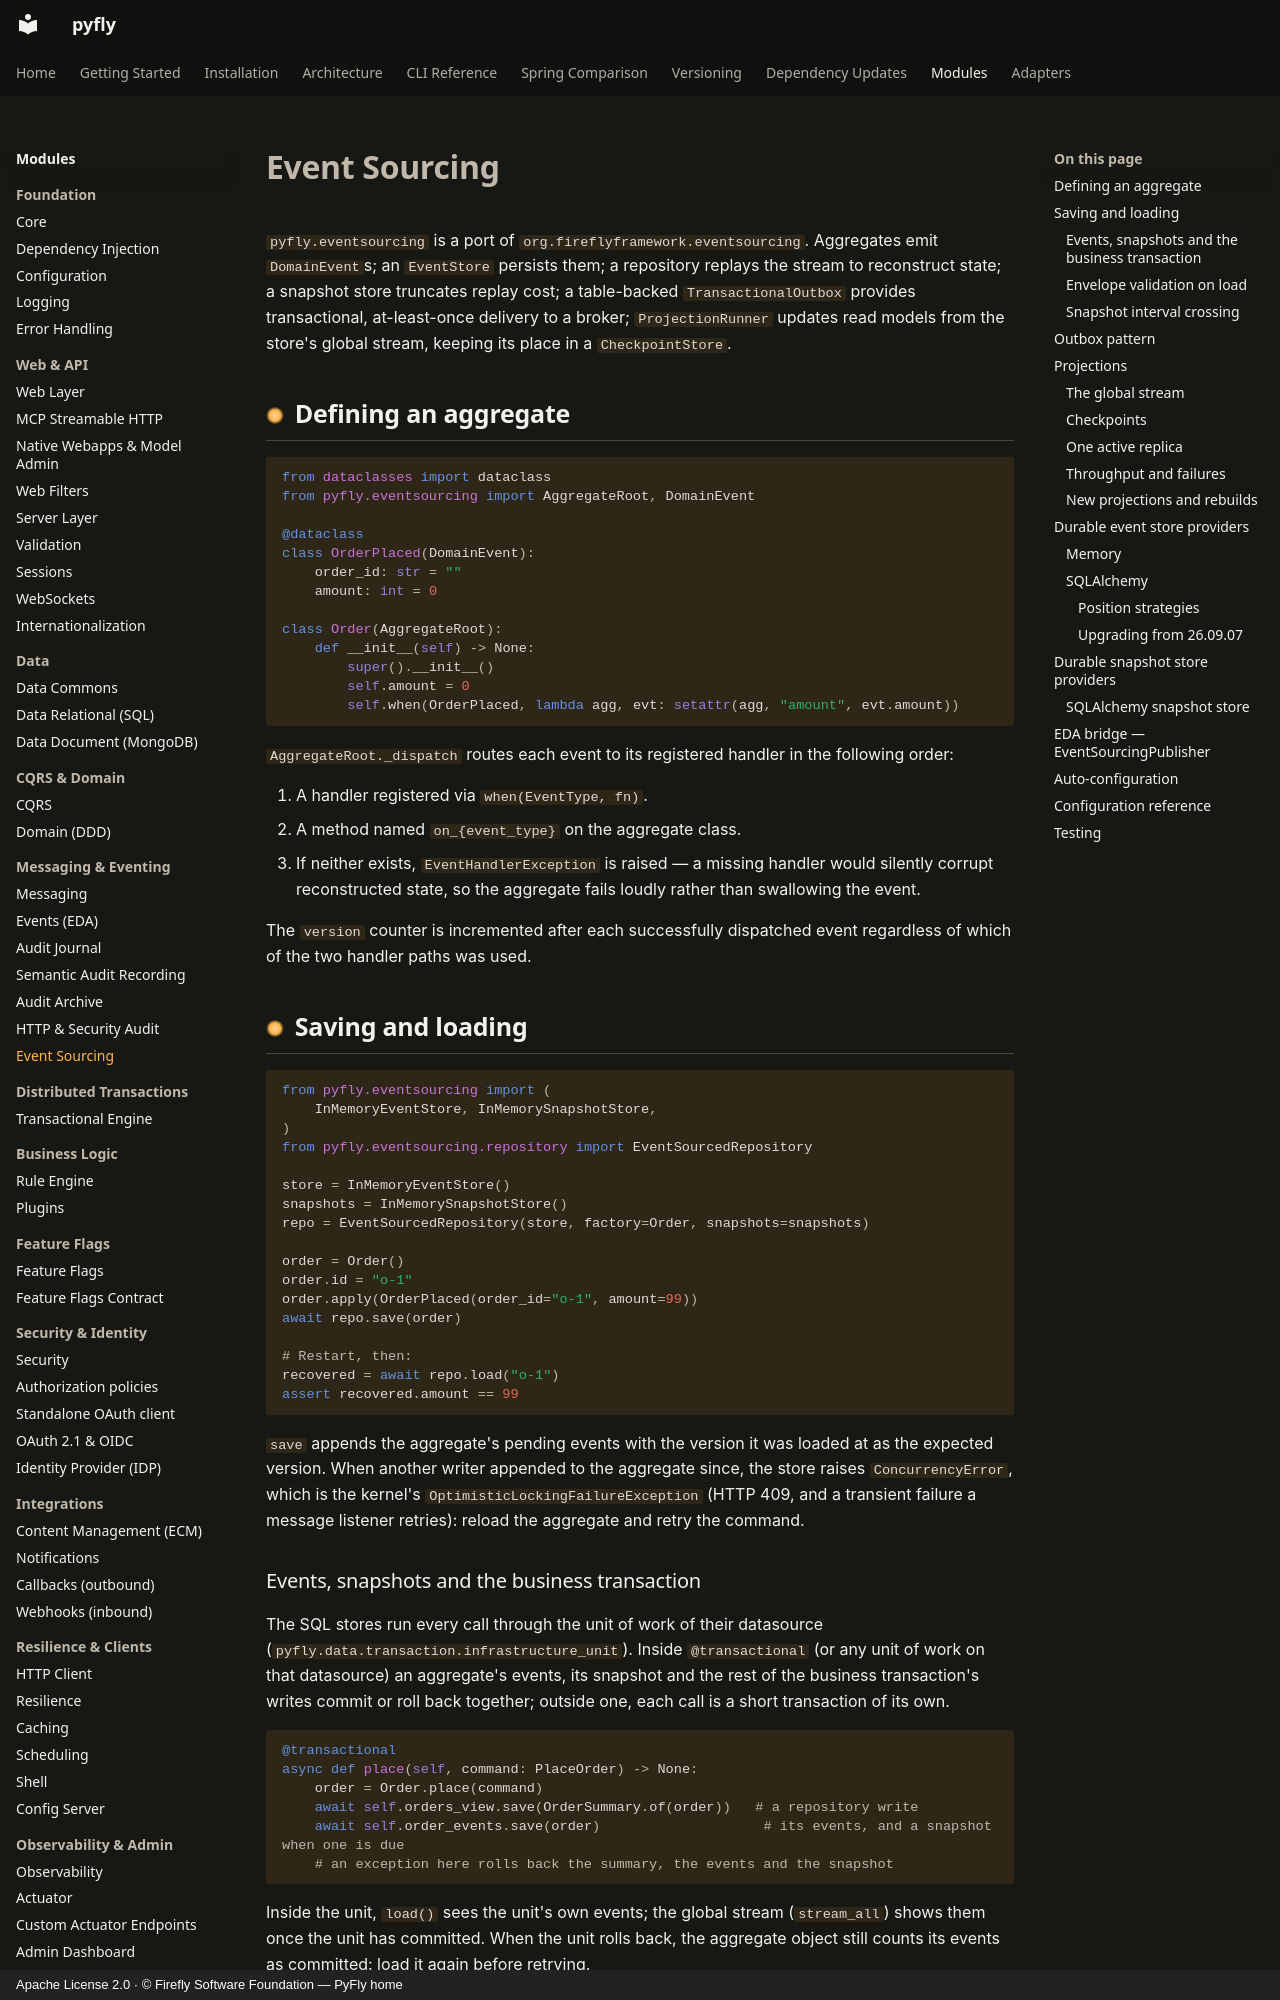

repository: fireflyframework/fireflyframework-pyfly · page: modules/eventsourcing/index.html · generator: mkdocs · copyright: Apache License 2.0 · © Firefly Software Foundation — PyFly home

# Event Sourcing

`pyfly.eventsourcing` is a port of `org.fireflyframework.eventsourcing`.
Aggregates emit `DomainEvent`s; an `EventStore` persists them; a
repository replays the stream to reconstruct state; a snapshot store
truncates replay cost; a table-backed `TransactionalOutbox` provides transactional, at-least-once
delivery to a broker; `ProjectionRunner` updates read models from the
store's global stream, keeping its place in a `CheckpointStore`.

## Defining an aggregate

```python
from dataclasses import dataclass
from pyfly.eventsourcing import AggregateRoot, DomainEvent

@dataclass
class OrderPlaced(DomainEvent):
    order_id: str = ""
    amount: int = 0

class Order(AggregateRoot):
    def __init__(self) -> None:
        super().__init__()
        self.amount = 0
        self.when(OrderPlaced, lambda agg, evt: setattr(agg, "amount", evt.amount))
```

`AggregateRoot._dispatch` routes each event to its registered handler
in the following order:

1. A handler registered via `when(EventType, fn)`.
2. A method named `on_{event_type}` on the aggregate class.
3. If neither exists, `EventHandlerException` is raised — a missing
   handler would silently corrupt reconstructed state, so the aggregate
   fails loudly rather than swallowing the event.

The `version` counter is incremented after each successfully dispatched
event regardless of which of the two handler paths was used.

## Saving and loading

```python
from pyfly.eventsourcing import (
    InMemoryEventStore, InMemorySnapshotStore,
)
from pyfly.eventsourcing.repository import EventSourcedRepository

store = InMemoryEventStore()
snapshots = InMemorySnapshotStore()
repo = EventSourcedRepository(store, factory=Order, snapshots=snapshots)

order = Order()
order.id = "o-1"
order.apply(OrderPlaced(order_id="o-1", amount=99))
await repo.save(order)

# Restart, then:
recovered = await repo.load("o-1")
assert recovered.amount == 99
```

`save` appends the aggregate's pending events with the version it was loaded at as the expected version. When
another writer appended to the aggregate since, the store raises `ConcurrencyError`, which is the kernel's
`OptimisticLockingFailureException` (HTTP 409, and a transient failure a message listener retries): reload the
aggregate and retry the command.

### Events, snapshots and the business transaction

The SQL stores run every call through the unit of work of their datasource
(`pyfly.data.transaction.infrastructure_unit`). Inside `@transactional` (or any unit of work on that
datasource) an aggregate's events, its snapshot and the rest of the business transaction's writes commit or roll
back together; outside one, each call is a short transaction of its own.

```python
@transactional
async def place(self, command: PlaceOrder) -> None:
    order = Order.place(command)
    await self.orders_view.save(OrderSummary.of(order))   # a repository write
    await self.order_events.save(order)                    # its events, and a snapshot when one is due
    # an exception here rolls back the summary, the events and the snapshot
```

Inside the unit, `load()` sees the unit's own events; the global stream (`stream_all`) shows them once the unit
has committed. When the unit rolls back, the aggregate object still counts its events as committed: load it again
before retrying.

### Envelope validation on load

`EventSourcedRepository.load` validates every replayed envelope:

* If `envelope.aggregate_id` does not match the requested aggregate ID,
  `EventHandlerException` is raised — this indicates a store bug or
  cross-aggregate data corruption.
* If `envelope.aggregate_type` is set and does not match the aggregate's
  class name, `EventHandlerException` is raised.

### Snapshot interval crossing

Snapshots are taken when saving a batch **crosses** a multiple of
`snapshot_interval` (default `100`), rather than on exact divisibility.
This handles the case where a single batch straddles the threshold:

```python
# batch pushes version from 95 to 105: crosses the 100 boundary → snapshot taken
crossed_interval = (aggregate.version // snapshot_interval) > (previous_version // snapshot_interval)
```
